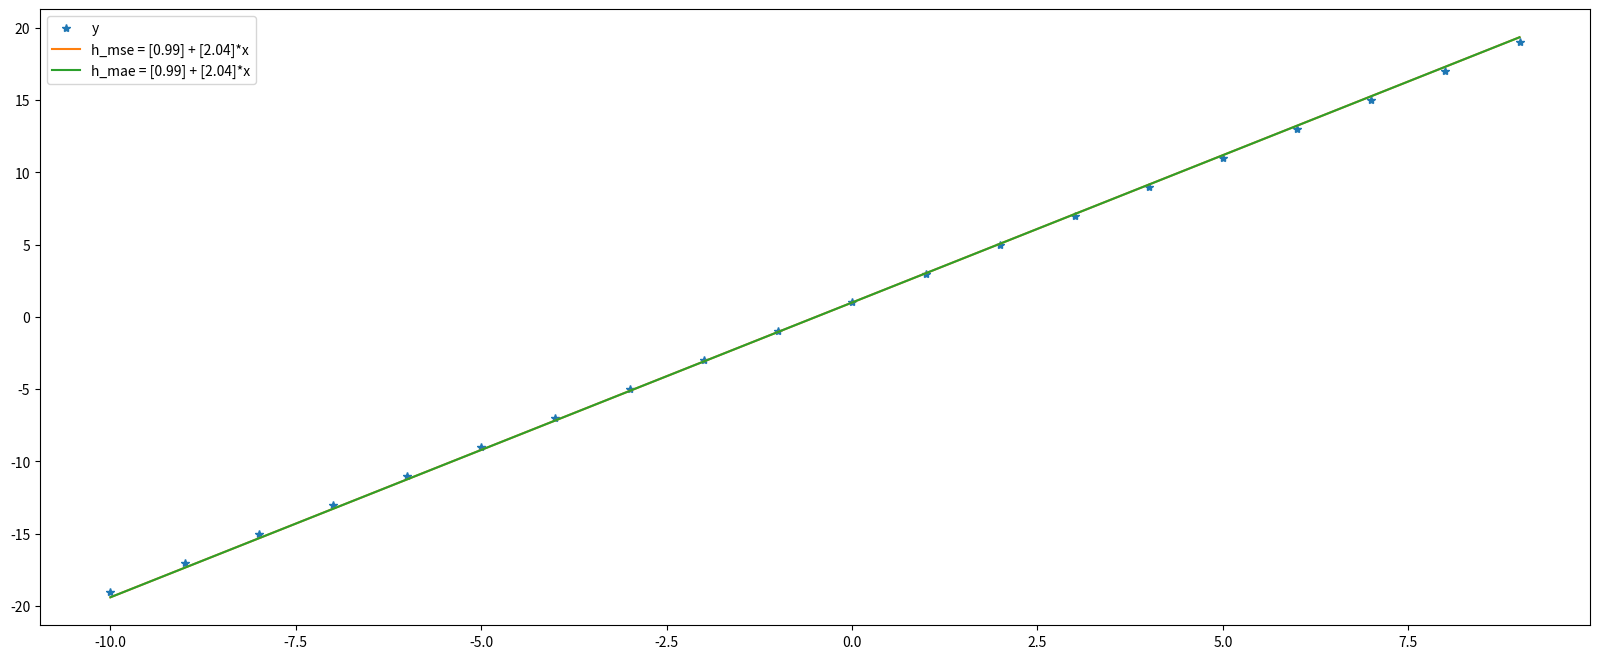
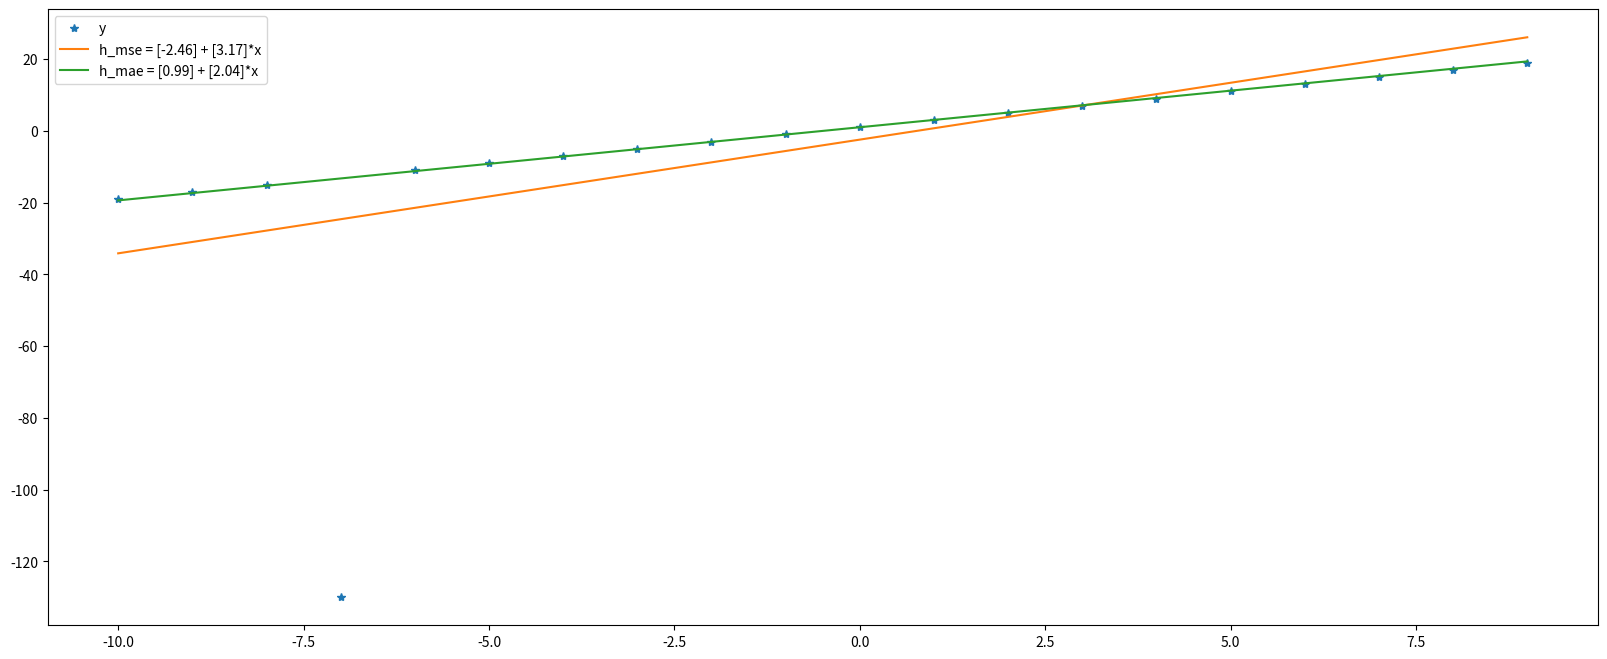
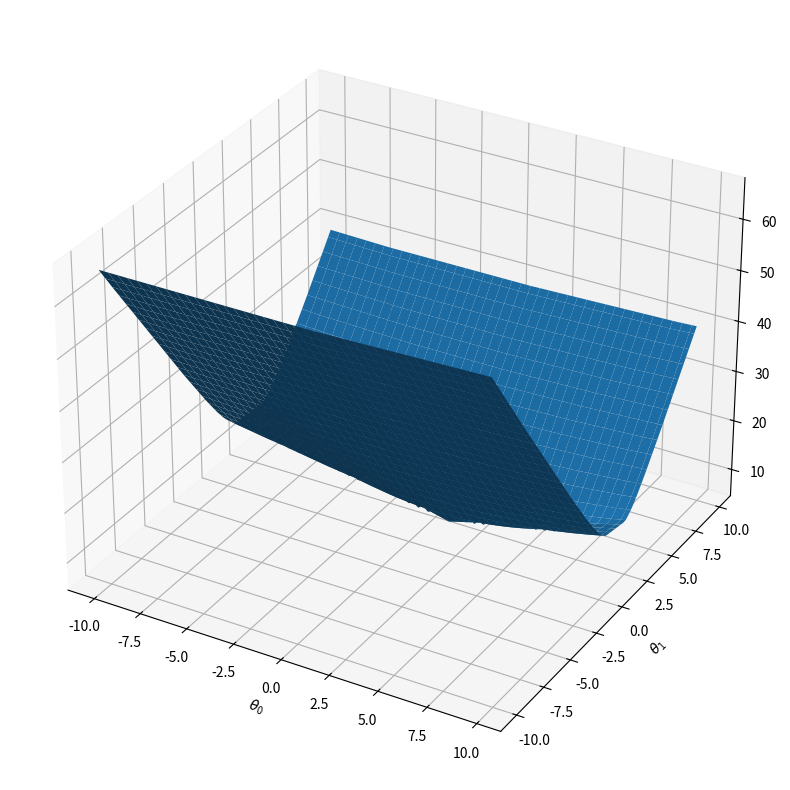
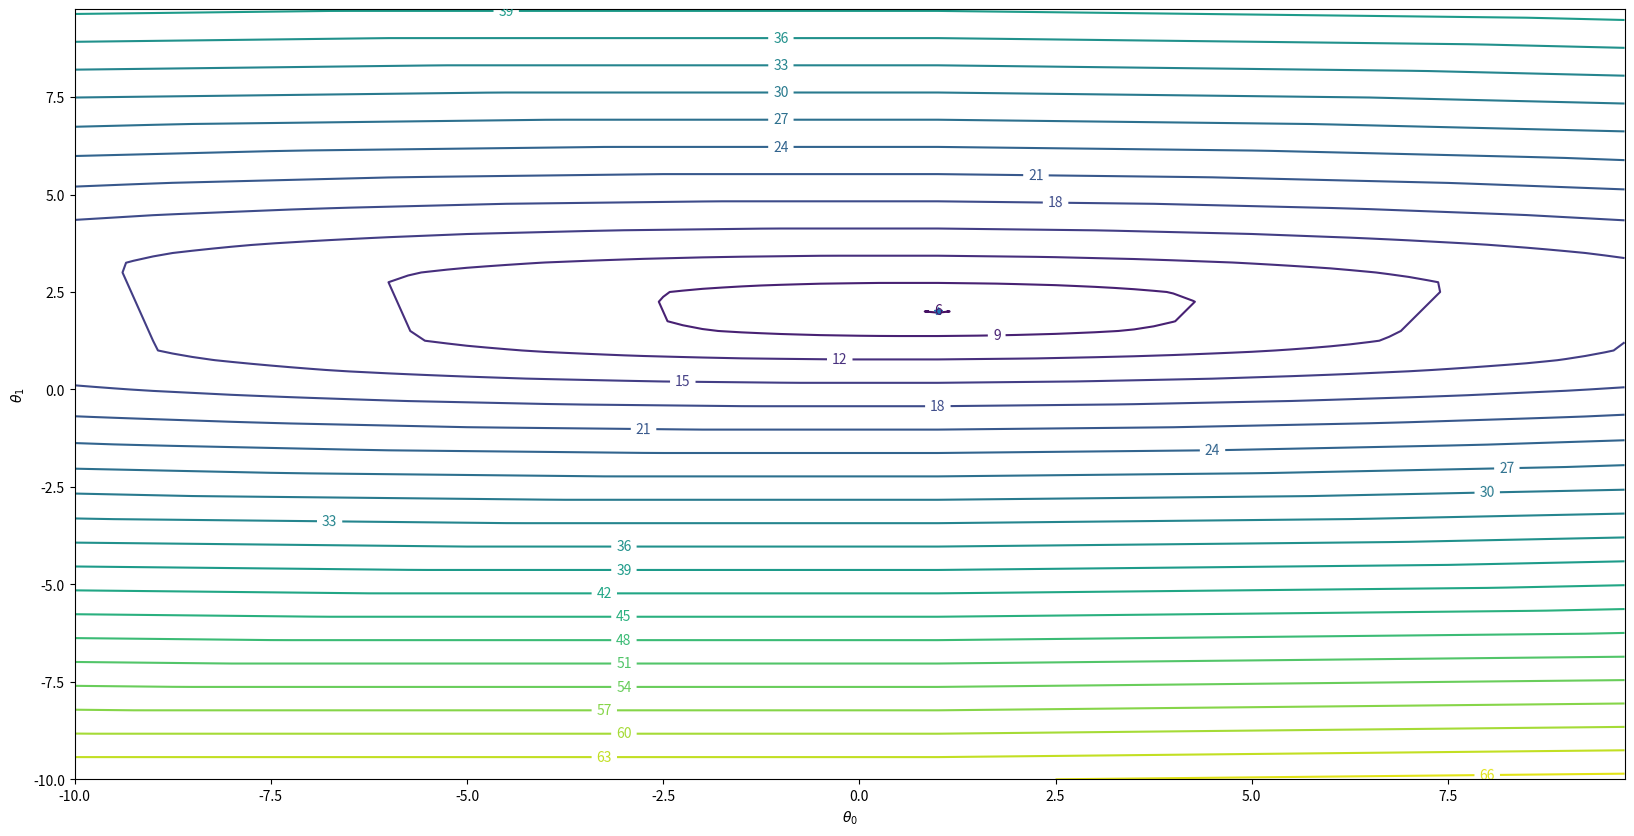

The script that saved these images, in order:
import numpy as np
import matplotlib.pyplot as plt

def add_ones_column(x):
    """
    Append ones on first column ([a b c] -> [1 a b c])
    Arguments:
        x: np.array (mxn)
    Returns:
        np.array (mxn+1)
    """
    [m, n] = np.shape(x)
    new_x = np.zeros([m, n+1])
    new_x[:,0] = np.ones(m)
    new_x[:,1:] = x[:, 0:]

    return new_x

def h(x, o):
    """
    Linear regression model (o0*x0 + o1*x1)
    Arguments:
        x: np.array (mxn)
        o: np.array (n+1xk)
    Returns:
        np.array (mxk)
    """
    x = add_ones_column(x)
    return np.dot(x, o)

def MSE(x, o, y):
    """
    Mean squared error
    Arguments:
        x: np.array (mxn)
        o: np.array (n+1xk)
        y: np.array (mx1)
    Returns:
        double (mse)
    """
    m = np.shape(x)[0]
    h_x = h(x, o)
    e = h_x - y
    return np.dot(np.transpose(e), e)*1/m

def MAE(x, o, y):
    """
    Mean absolute error
    Arguments:
        x: np.array (mxn) 
        o: np.array (n+1xk)
        y: np.array (mx1)
    Returns:
        double (mae)
    """
    m = np.shape(x)[0]
    h_x = h(x, o)
    return np.sum(np.abs(h_x - y), axis=0)*1/m

def minimize_j(J, x, o, y):
    """
    Discover which one o minimize j
    Arguments:
        J: cost function
        x: np.array (mxn)
        o: np.array (n+1xk)
        y: np.array (mx1)
    Returns:
        o_min: np.array (n+1x1) (o minimized)
    """
    j_min = np.inf
    o_min = []
    k = np.shape(o)[1]
    for i in range(k):
        o_k = np.vstack(o[:, i])
        j = J(x, o_k, y)

        if j < j_min:
            j_min = j
            o_min = o_k
            
    return o_min

def compare_mse_and_mae(x, o, y):
    """
    Compares MSE and MAE ploting your curves minimized
    Arguments:
        x: np.array (mxn)
        o: np.array (n+1xk)
        y: np.array (mx1)
    Returns:
        
    """
    o_min_mse = minimize_j(MSE, x, o ,y)
    h_mse = h(x, o_min_mse)
    
    o_min_mae = minimize_j(MAE, x, o ,y)
    h_mae = h(x, o_min_mae)

    plt.figure(figsize=(20,8))

    plt.plot(x, y, '*')
    plt.plot(x, h_mse)
    plt.plot(x, h_mae)
    
    h_mse_legend = 'h_mse = ' + str(np.round(o_min_mse[0],2)) + ' + ' + str(np.round(o_min_mse[1],2)) + '*x'
    h_mae_legend = 'h_mae = ' + str(np.round(o_min_mae[0],2)) + ' + ' + str(np.round(o_min_mae[1],2)) + '*x'

    plt.legend(['y', h_mse_legend, h_mae_legend])

x = np.mgrid[-10:10:1].reshape(1,-1).T # mx1
y = 1 + 2*x

k = 10000
o = np.random.normal(size = [2, k]) # 2xn_o

compare_mse_and_mae(x, o, y)

# introduce outlier
y[3] *= 10

compare_mse_and_mae(x, o, y)

# arbitrary parameters
o0 = np.arange(-10, 10, 0.25)
o1 = np.arange(-10, 10, 0.25)

# prepare data in meshgrid format
X, Y = np.meshgrid(o0, o1)

# serialize meshgrid to use MAE
c_o = np.power(len(o0), 2)
o = np.zeros((2, c_o))
o[0, :] = np.reshape(X, [1, c_o]) 
o[1, :] = np.reshape(Y, [1, c_o])
mae = MAE(x, o, y)

# transform mae to meshgrid
Z = np.reshape(mae, np.shape(X))

# plot
fig = plt.figure(figsize=(20,10))
ax = fig.add_subplot(projection='3d')
ax.set_xlabel(r'$\theta_{0}$')
ax.set_ylabel(r'$\theta_{1}$')
ax.plot_surface(X, Y, Z)

# plot countour lines
fig = plt.figure(figsize=(20,10))
contours = plt.contour(X, Y, Z, 20)
plt.plot(1,2, '*') # center point -> minimum cost
plt.clabel(contours, inline = True, fontsize = 10)
plt.xlabel(r'$\theta_{0}$')
plt.ylabel(r'$\theta_{1}$')

plt.show()